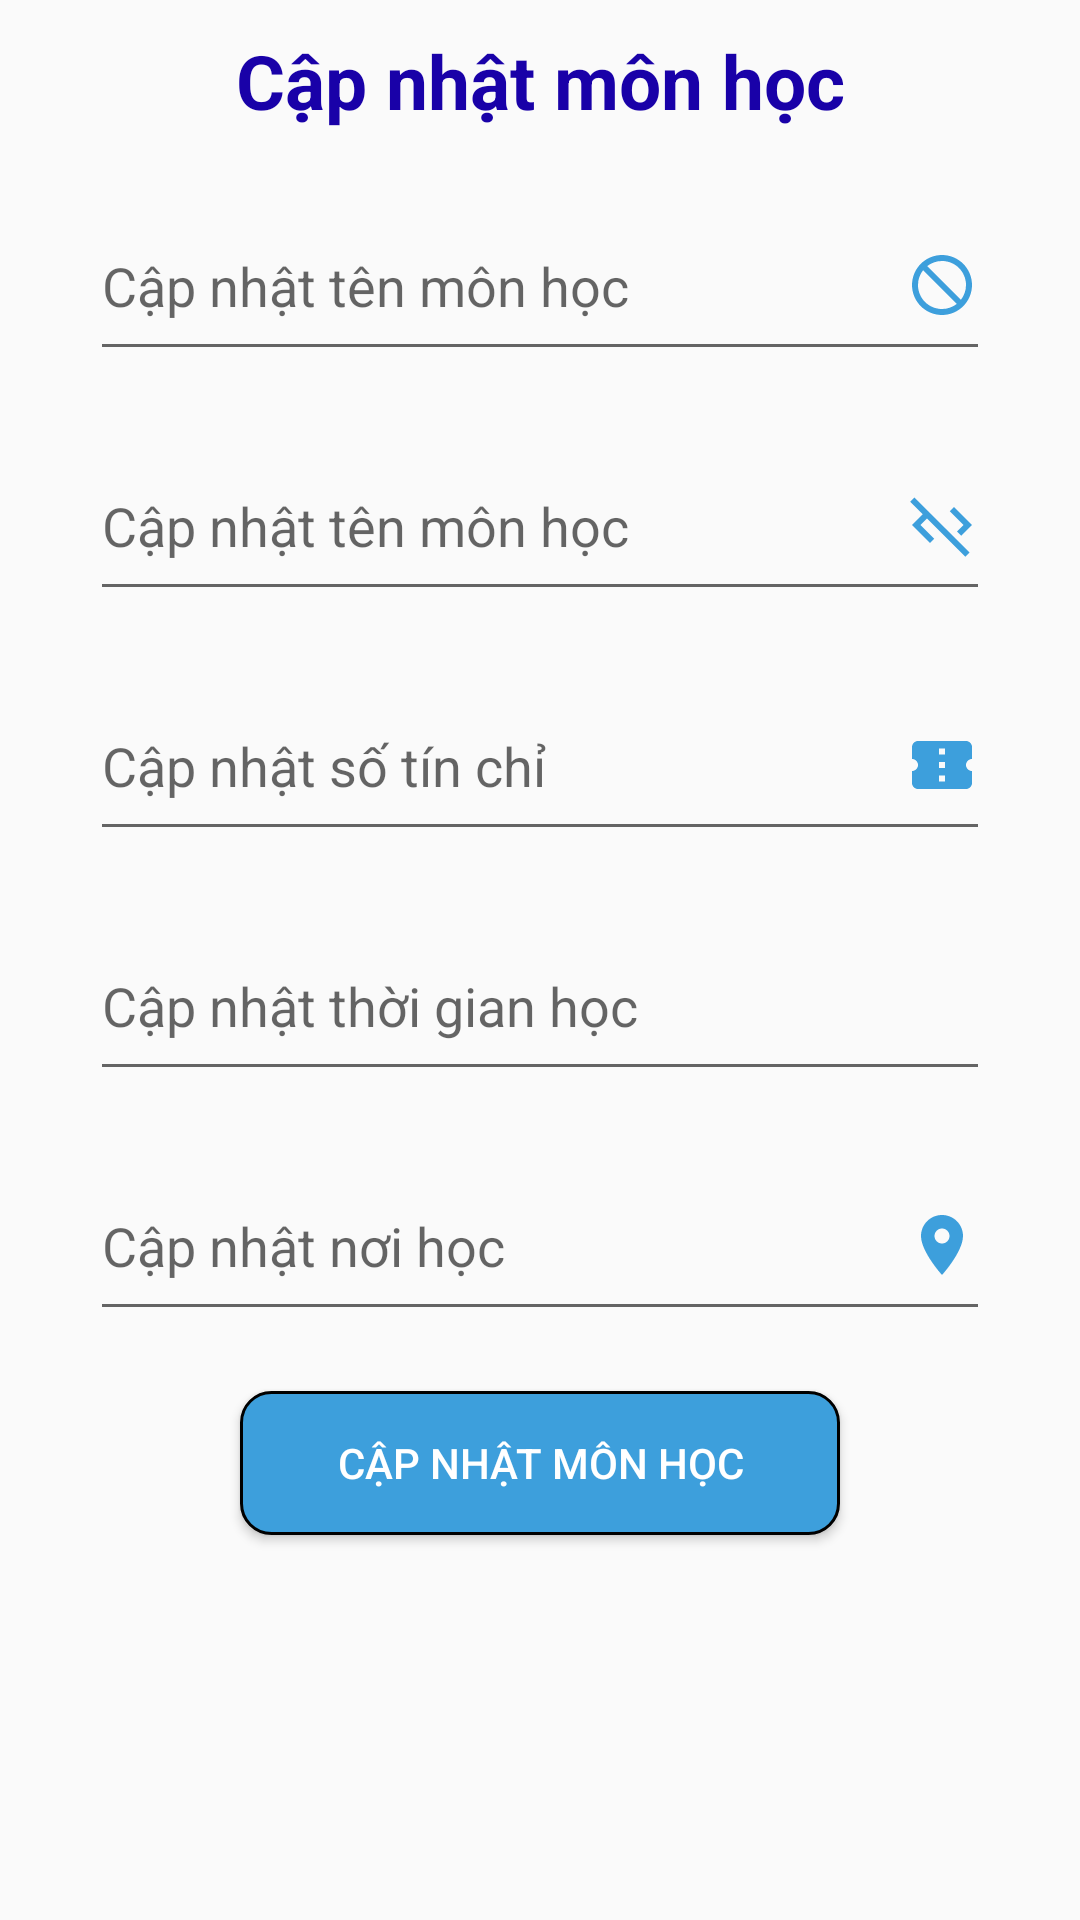

Android layout source for this screen:
<!-- AndroidManifest.xml: application theme Theme.QUAN_LI_SINH_VIEN -->
<!-- res/layout/activity_update_subject.xml -->
<?xml version="1.0" encoding="utf-8"?>
<LinearLayout xmlns:android="http://schemas.android.com/apk/res/android"
    xmlns:app="http://schemas.android.com/apk/res-auto"
    xmlns:tools="http://schemas.android.com/tools"
    android:layout_width="match_parent"
    android:layout_height="match_parent"
    android:orientation="vertical"
    tools:context=".ActivityAddSubject">
    <TextView
        android:layout_marginTop="10dp"
        android:textColor="@color/blue"
        android:gravity="center"
        android:textStyle="bold"
        android:textSize="25sp"
        android:text="Cập nhật môn học"
        android:layout_width="match_parent"
        android:layout_height="wrap_content">

    </TextView>

    <EditText
        android:layout_marginTop="20dp"
        android:layout_gravity="center"
        android:id="@+id/EditTextUpdateSubjectTitle"
        android:hint="Cập nhật tên môn học"
        android:layout_width="300dp"
        android:layout_height="60dp"
        android:enabled="true"
        android:focusable="false"
        android:drawableEnd="@drawable/baseline_do_not_disturb_24">

    </EditText>
    <EditText
        android:layout_marginTop="20dp"
        android:layout_gravity="center"
        android:id="@+id/EditTextUpdateSubjectCode"
        android:hint="Cập nhật tên môn học"
        android:layout_width="300dp"
        android:layout_height="60dp"
        android:enabled="true"
        android:focusable="false"
        android:drawableEnd="@drawable/baseline_code_off_24">

    </EditText>
    <EditText
        android:layout_marginTop="20dp"
        android:layout_gravity="center"
        android:id="@+id/EditTextUpdateSubjectCredit"
        android:hint="Cập nhật số tín chỉ"
        android:layout_width="300dp"
        android:layout_height="60dp"
        android:drawableEnd="@drawable/baseline_confirmation_number_24">

    </EditText>
    <EditText
        android:layout_marginTop="20dp"
        android:layout_gravity="center"
        android:id="@+id/EditTextUpdateSubjectTime"
        android:hint="Cập nhật thời gian học"
        android:layout_width="300dp"
        android:layout_height="60dp"
        android:drawableEnd="@drawable/baseline_access_time_24">

    </EditText>
    <EditText
        android:layout_marginTop="20dp"
        android:layout_gravity="center"
        android:id="@+id/EditTextUpdateSubjectPlace"
        android:hint="Cập nhật nơi học"
        android:layout_width="300dp"
        android:layout_height="60dp"
        android:drawableEnd="@drawable/baseline_place_24">

    </EditText>

    <Button
        android:layout_marginTop="20dp"
        android:layout_gravity="center"
        android:text="Cập nhật môn học"
        android:textColor="#FFFFFF"
        android:id="@+id/buttonUpdateSubject"
        android:layout_width="200dp"
        android:layout_height="wrap_content"
        android:background="@drawable/background_button_2">
    </Button>
</LinearLayout>
<!-- resources referenced by this layout -->
<resources>
  <color name="blue">#1901A8</color>
  <!-- drawable background_button_2 (drawable) -->
  <?xml version="1.0" encoding="utf-8"?>
  <selector xmlns:android="http://schemas.android.com/apk/res/android">
      
      <item android:state_pressed="false">
          <shape>
              
              <solid android:color="#3D9FDC"></solid>
  
              
              <stroke android:width="1dp" android:color="#000000" />
  
              
              <corners android:radius="10dp"></corners>
          </shape>
      </item>
  </selector>
  <!-- drawable baseline_code_off_24 (drawable) -->
  <vector android:height="24dp" android:tint="#3D9FDC"
      android:viewportHeight="24" android:viewportWidth="24"
      android:width="24dp" xmlns:android="http://schemas.android.com/apk/res/android">
      <path android:fillColor="@android:color/white" android:pathData="M19.17,12l-4.58,-4.59L16,6l6,6l-3.59,3.59L17,14.17L19.17,12zM1.39,4.22l4.19,4.19L2,12l6,6l1.41,-1.41L4.83,12L7,9.83l12.78,12.78l1.41,-1.41L2.81,2.81L1.39,4.22z"/>
  </vector>
  <!-- drawable baseline_confirmation_number_24 (drawable) -->
  <vector android:height="24dp" android:tint="#3D9FDC"
      android:viewportHeight="24" android:viewportWidth="24"
      android:width="24dp" xmlns:android="http://schemas.android.com/apk/res/android">
      <path android:fillColor="@android:color/white" android:pathData="M22,10V6c0,-1.11 -0.9,-2 -2,-2H4C2.9,4 2.01,4.89 2.01,6v4C3.11,10 4,10.9 4,12s-0.89,2 -2,2v4c0,1.1 0.9,2 2,2h16c1.1,0 2,-0.9 2,-2v-4c-1.1,0 -2,-0.9 -2,-2S20.9,10 22,10zM13,17.5h-2v-2h2V17.5zM13,13h-2v-2h2V13zM13,8.5h-2v-2h2V8.5z"/>
  </vector>
  <!-- drawable baseline_do_not_disturb_24 (drawable) -->
  <vector android:height="24dp" android:tint="#3D9FDC"
      android:viewportHeight="24" android:viewportWidth="24"
      android:width="24dp" xmlns:android="http://schemas.android.com/apk/res/android">
      <path android:fillColor="@android:color/white" android:pathData="M12,2C6.48,2 2,6.48 2,12s4.48,10 10,10 10,-4.48 10,-10S17.52,2 12,2zM12,20c-4.42,0 -8,-3.58 -8,-8 0,-1.85 0.63,-3.55 1.69,-4.9L16.9,18.31C15.55,19.37 13.85,20 12,20zM18.31,16.9L7.1,5.69C8.45,4.63 10.15,4 12,4c4.42,0 8,3.58 8,8 0,1.85 -0.63,3.55 -1.69,4.9z"/>
  </vector>
  <!-- drawable baseline_place_24 (drawable) -->
  <vector android:height="24dp" android:tint="#3D9FDC"
      android:viewportHeight="24" android:viewportWidth="24"
      android:width="24dp" xmlns:android="http://schemas.android.com/apk/res/android">
      <path android:fillColor="@android:color/white" android:pathData="M12,2C8.13,2 5,5.13 5,9c0,5.25 7,13 7,13s7,-7.75 7,-13c0,-3.87 -3.13,-7 -7,-7zM12,11.5c-1.38,0 -2.5,-1.12 -2.5,-2.5s1.12,-2.5 2.5,-2.5 2.5,1.12 2.5,2.5 -1.12,2.5 -2.5,2.5z"/>
  </vector>
  <style name="Theme.QUAN_LI_SINH_VIEN" parent="Theme.MaterialComponents.DayNight.Bridge">
          
          <item name="colorPrimary">@color/purple_500</item>
          <item name="colorPrimaryVariant">@color/purple_700</item>
          <item name="colorOnPrimary">@color/white</item>
          
          <item name="colorSecondary">@color/teal_200</item>
          <item name="colorSecondaryVariant">@color/teal_700</item>
          <item name="colorOnSecondary">@color/black</item>
          
          <item name="android:statusBarColor">?attr/colorPrimaryVariant</item>
          
      </style>
  <color name="purple_500">#FF6200EE</color>
  <color name="purple_700">#FF3700B3</color>
  <color name="white">#FFFFFFFF</color>
  <color name="teal_200">#FF03DAC5</color>
  <color name="teal_700">#FF018786</color>
  <color name="black">#FF000000</color>
</resources>
